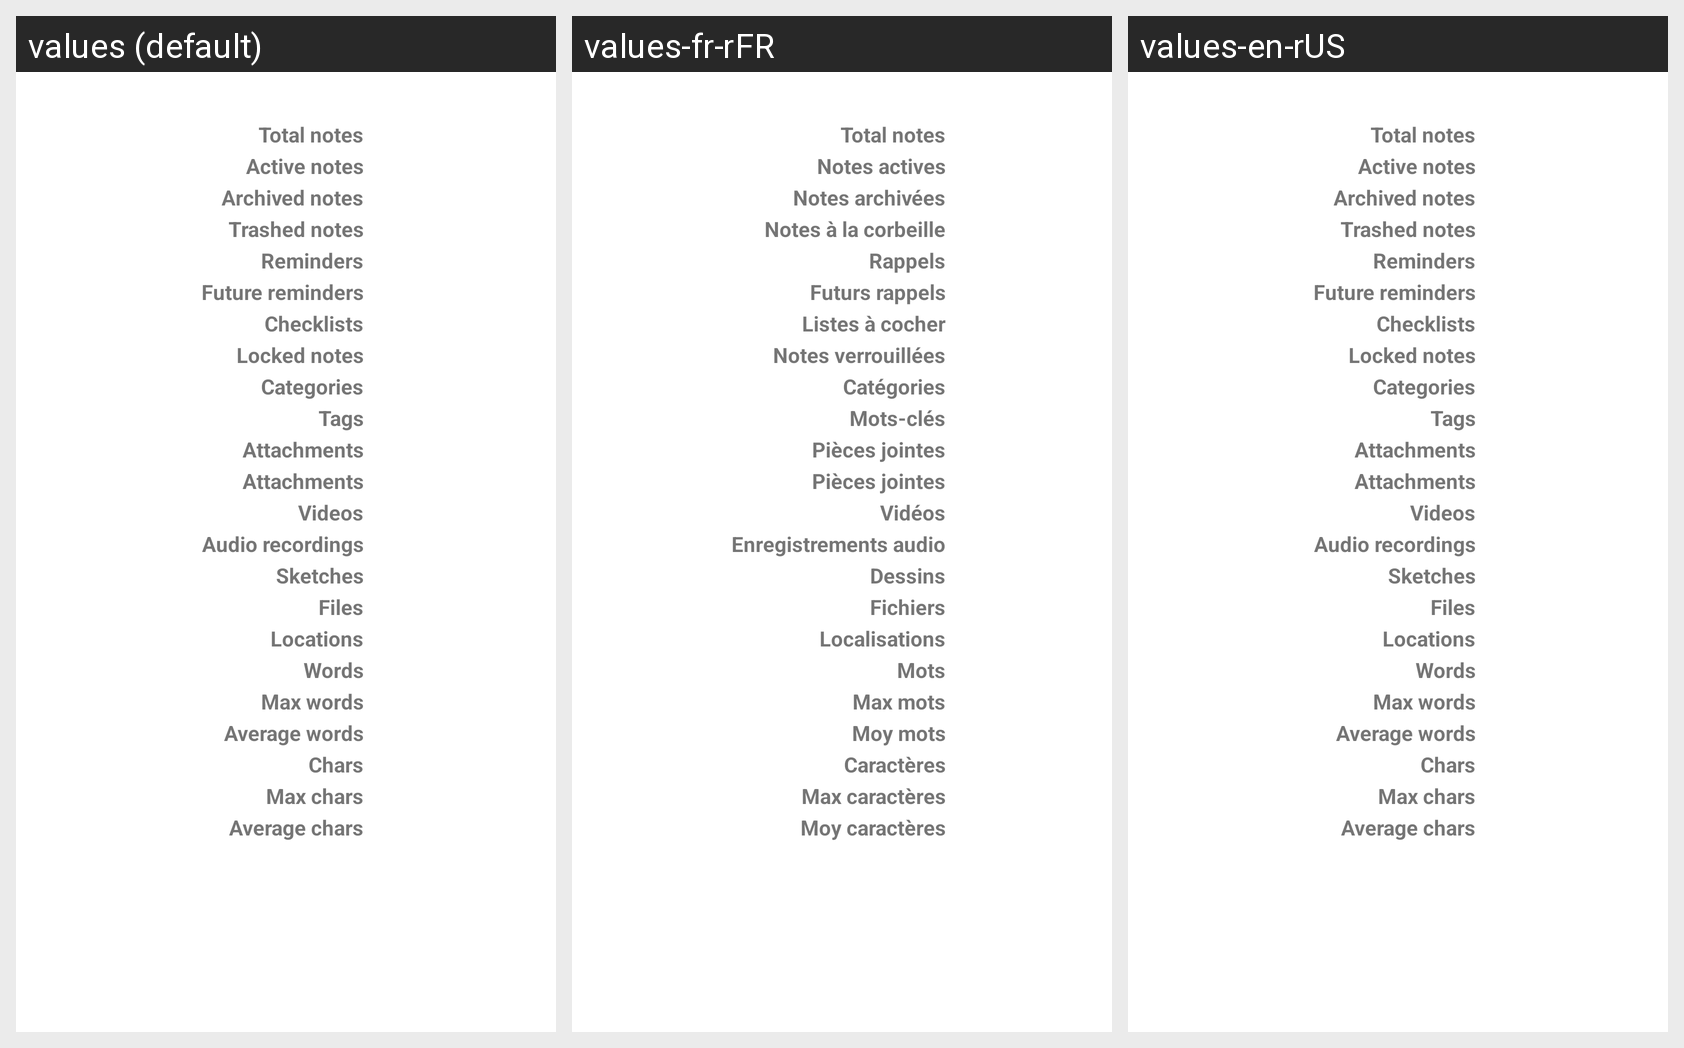

For this localized Android screen grid, give each drawn string resource with its value in every locale shown.
Android screen res/layout/activity_stats.xml rendered under 3 locales, left to right: values (default), values-fr-rFR, values-en-rUS. Device: Nexus 5 (rendered at 1080×1920; each locale shown at half size, 540×960, under a caption strip naming it); theme Theme.AppCompat.Light.Dialog.
Strings drawn on this screen, with the default value and each locale's value (text and hints the layout hard-codes, and strings that could not be matched under every locale, appear in the picture but are not listed):

stats_active_notes
  values: Active notes
  values-fr-rFR: Notes actives
  values-en-rUS: Active notes

stats_archived_notes
  values: Archived notes
  values-fr-rFR: Notes archivées
  values-en-rUS: Archived notes

stats_trashed_notes
  values: Trashed notes
  values-fr-rFR: Notes à la corbeille
  values-en-rUS: Trashed notes

stats_reminders
  values: Reminders
  values-fr-rFR: Rappels
  values-en-rUS: Reminders

stats_future_reminders
  values: Future reminders
  values-fr-rFR: Futurs rappels
  values-en-rUS: Future reminders

stats_checklists
  values: Checklists
  values-fr-rFR: Listes à cocher
  values-en-rUS: Checklists

stats_locked_notes
  values: Locked notes
  values-fr-rFR: Notes verrouillées
  values-en-rUS: Locked notes

stats_categories
  values: Categories
  values-fr-rFR: Catégories
  values-en-rUS: Categories

stats_tags
  values: Tags
  values-fr-rFR: Mots-clés
  values-en-rUS: Tags

stats_attachments
  values: Attachments
  values-fr-rFR: Pièces jointes
  values-en-rUS: Attachments

stats_videos
  values: Videos
  values-fr-rFR: Vidéos
  values-en-rUS: Videos

stats_audio_recordings
  values: Audio recordings
  values-fr-rFR: Enregistrements audio
  values-en-rUS: Audio recordings

stats_sketches
  values: Sketches
  values-fr-rFR: Dessins
  values-en-rUS: Sketches

stats_files
  values: Files
  values-fr-rFR: Fichiers
  values-en-rUS: Files

stats_locations
  values: Locations
  values-fr-rFR: Localisations
  values-en-rUS: Locations

stats_words
  values: Words
  values-fr-rFR: Mots
  values-en-rUS: Words

stats_max_words
  values: Max words
  values-fr-rFR: Max mots
  values-en-rUS: Max words

stats_avg_words
  values: Average words
  values-fr-rFR: Moy mots
  values-en-rUS: Average words

stats_characters
  values: Chars
  values-fr-rFR: Caractères
  values-en-rUS: Chars

stats_max_characters
  values: Max chars
  values-fr-rFR: Max caractères
  values-en-rUS: Max chars

stats_avg_characters
  values: Average chars
  values-fr-rFR: Moy caractères
  values-en-rUS: Average chars
